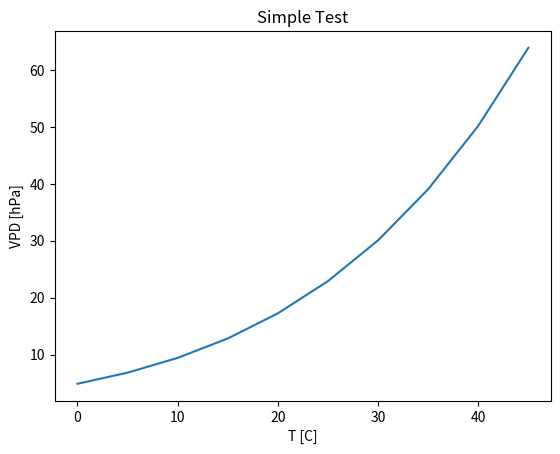

Source code (Python):
#!/usr/bin/env python3
# -*- coding: utf-8 -*-
"""
Created on Wed Jul 28 16:51:28 2021

[redacted]


Convert temperature and dewpoint temperature [C] to VPD [hPa]


"""

import numpy as np



def vapor_pressure(T):
    
    '''
    Input:
        T - temperature in Celcius [C]
        
    Output:
        Saturation pressure in hectPascal [hPa]
        
    based on:
        https://www.weather.gov/epz/wxcalc_vaporpressure
        
    To calculate saturation vapor pressure, use temperature
    To calculate actual vapor pressure, use dewpoint temperature
    '''
    
    # calculate the vapor pressure
    e = 6.11*10**((7.5*T)/(237.7 + T))
    
    return e


def vpd_from_temperature_dewpoint(T,Td):
    
    '''
    Input:
        T - temperature in Celcius [C]
        Td - dewpoint temperature in Celccius [C]
        
    Output:
        vpd - vapor pressure deficit in hPa
        
    Larger numbers are for drier air
    
    '''
    # calculate the saturation vapor pressure
    es = vapor_pressure(T)
    
    # calculate the actual vapor pressure
    e = vapor_pressure(Td)
    
    
    vpd = es - e
    
    return vpd



def vpd_from_temperature_rh(T,Rh):
    
    '''
    Input:
        T - temperature in Celcius [C]
        RH - Relative Humidity [%]
        
    Output:
        vpd - vapor pressure deficit in hPa
        
    Larger numbers are for drier air
    
    '''
    # calculate the saturation vapor pressure
    es = vapor_pressure(T)
    
    # calculate the actual vapor pressure
    e = (Rh/100) * es
    
    
    vpd = es - e
    
    return vpd


#%%
if __name__ == '__main__':
    
    T = np.linspace(0,45,10)
    Td = T - 20
    
    vpd = vpd_from_temperature_dewpoint(T,Td)
    
    import matplotlib.pyplot as plt
    
    fig, ax = plt.subplots(1,1)
    ax.plot(T,vpd)
    ax.set_title('Simple Test')
    ax.set_xlabel('T [C]')
    ax.set_ylabel('VPD [hPa]')